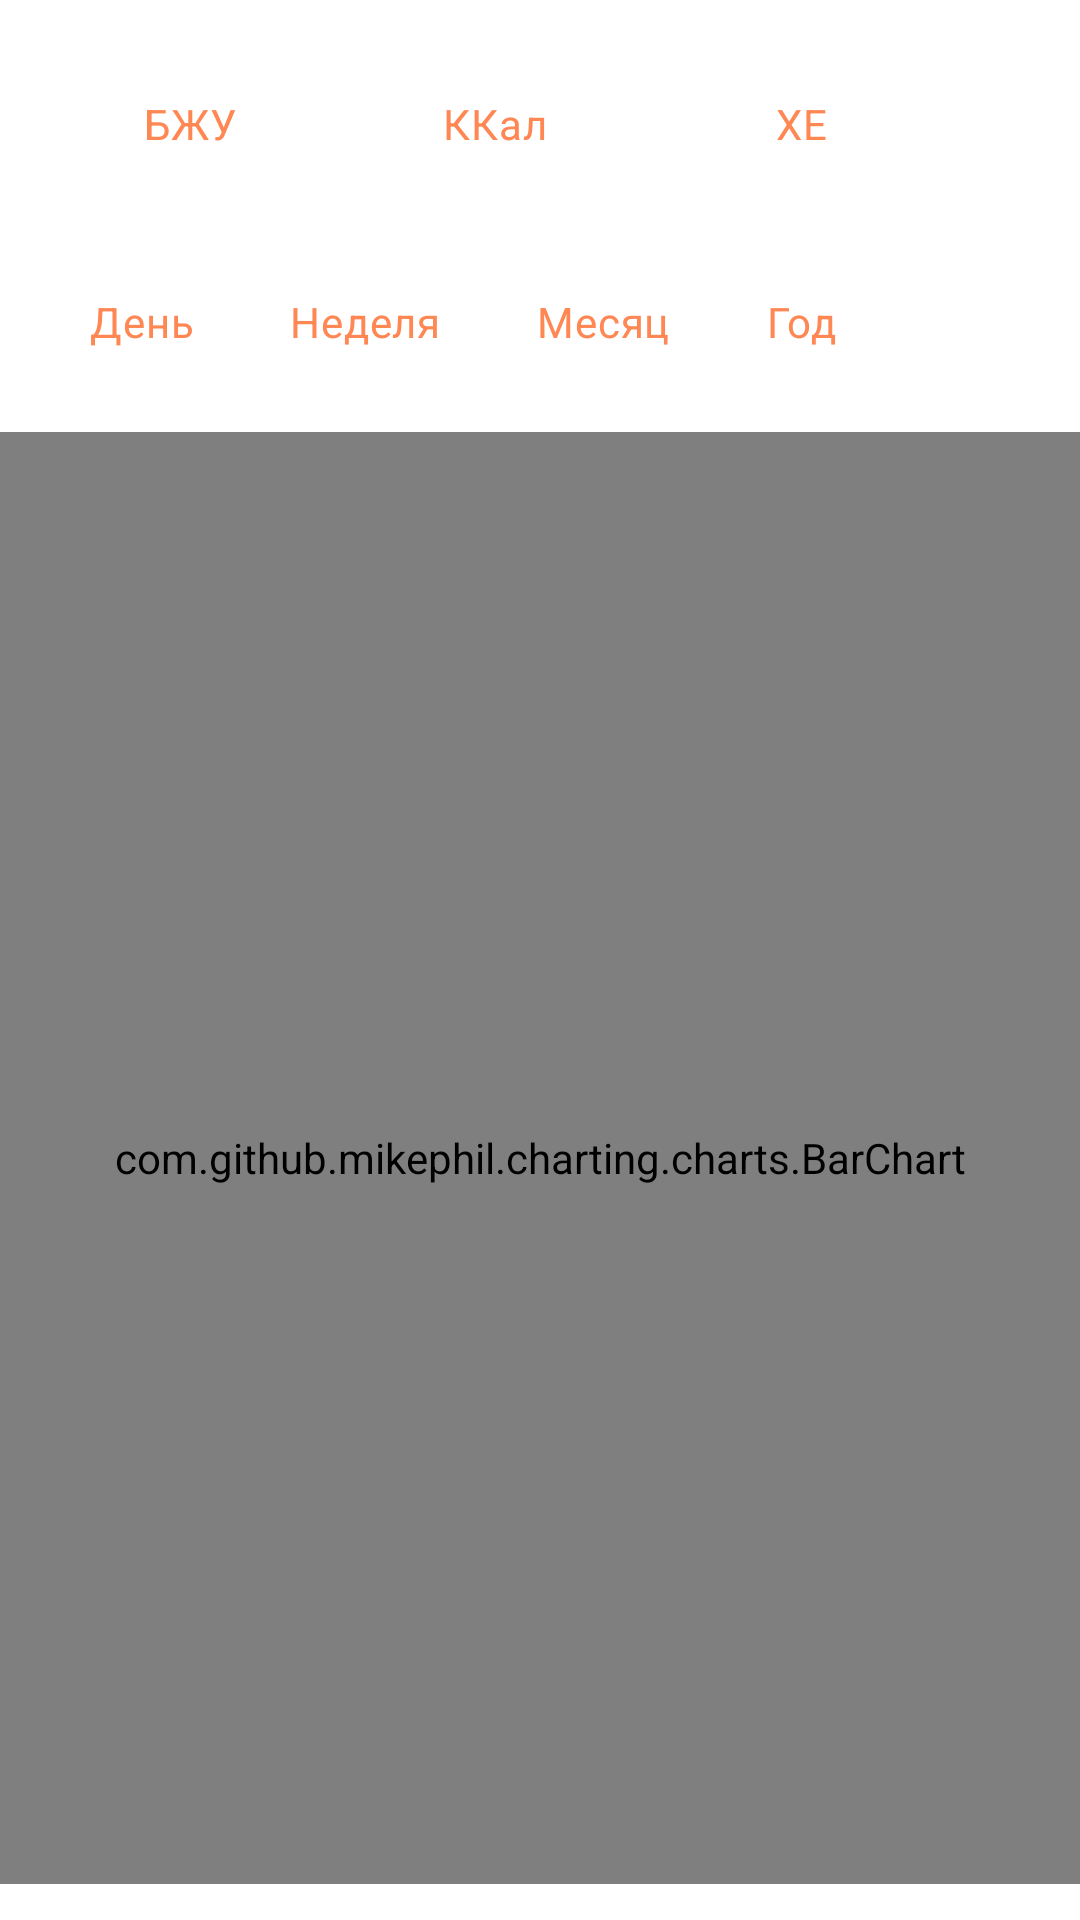

Android layout source for this screen:
<!-- AndroidManifest.xml: application theme Theme.Diabetik -->
<!-- res/layout/fragment_details_statistics.xml -->
<?xml version="1.0" encoding="utf-8"?>
<androidx.constraintlayout.widget.ConstraintLayout xmlns:android="http://schemas.android.com/apk/res/android"
    xmlns:app="http://schemas.android.com/apk/res-auto"
    xmlns:tools="http://schemas.android.com/tools"
    android:layout_width="match_parent"
    android:layout_height="match_parent"

    tools:context=".ui.fragments.details.viewPagerFragments.DetailsStatisticsFragment">


    <com.google.android.material.chip.ChipGroup


        android:id="@+id/chip_group_masse"
        android:layout_width="0dp"
        android:layout_height="wrap_content"
        android:layout_marginStart="18dp"
        android:layout_marginTop="18dp"
        android:layout_marginEnd="18dp"
        android:orientation="horizontal"
        app:layout_constraintEnd_toEndOf="parent"
        app:layout_constraintStart_toStartOf="parent"
        app:layout_constraintTop_toTopOf="parent"
        app:singleSelection="true">



            <com.google.android.material.chip.Chip
                android:id="@+id/chip_bju"
                style="@style/customChipStyle"
                android:layout_width="90dp"
                android:layout_height="wrap_content"
                android:layout_marginEnd="4dp"

                android:text="БЖУ"
                android:textAlignment="center" />

            <com.google.android.material.chip.Chip
                android:id="@+id/chip_kkal"
                style="@style/customChipStyle"
                android:layout_width="90dp"
                android:layout_height="wrap_content"
                android:layout_marginEnd="4dp"

                android:text="ККал"
                android:textAlignment="center" />

            <com.google.android.material.chip.Chip
                android:id="@+id/chip_xe"
                style="@style/customChipStyle"
                android:layout_width="90dp"
                android:layout_height="wrap_content"
                android:layout_marginEnd="2dp"

                android:text="ХЕ"
                android:textAlignment="center" />




    </com.google.android.material.chip.ChipGroup>

    <com.google.android.material.chip.ChipGroup
        android:id="@+id/chip_group_date"
        android:layout_width="match_parent"
        android:layout_height="wrap_content"
        android:layout_marginStart="18dp"
        android:layout_marginTop="18dp"
        android:layout_marginEnd="18dp"
        android:orientation="horizontal"
        app:layout_constraintEnd_toEndOf="@id/chip_group_masse"
        app:layout_constraintStart_toStartOf="@id/chip_group_masse"
        app:layout_constraintTop_toBottomOf="@id/chip_group_masse"
        app:singleSelection="true">

        <com.google.android.material.chip.Chip

            android:id="@+id/chip_day"
            style="@style/customChipStyle"
            android:layout_width="wrap_content"
            android:layout_height="wrap_content"
            android:text="День" />

        <com.google.android.material.chip.Chip

            android:id="@+id/chip_week"
            style="@style/customChipStyle"
            android:layout_width="wrap_content"
            android:layout_height="wrap_content"
            android:text="Неделя" />

        <com.google.android.material.chip.Chip

            android:id="@+id/chip_month"
            style="@style/customChipStyle"
            android:layout_width="wrap_content"
            android:layout_height="wrap_content"
            android:text="Месяц" />

        <com.google.android.material.chip.Chip
            android:id="@+id/chip_year"
            style="@style/customChipStyle"
            android:layout_width="wrap_content"
            android:layout_height="wrap_content"
            android:text="Год" />

    </com.google.android.material.chip.ChipGroup>


    <com.github.mikephil.charting.charts.BarChart
        android:id="@+id/chart"
        android:layout_width="match_parent"
        android:layout_height="0dp"
        android:layout_marginTop="12dp"
        android:layout_marginBottom="12dp"
        app:layout_constraintBottom_toBottomOf="parent"
        app:layout_constraintEnd_toEndOf="parent"
        app:layout_constraintStart_toStartOf="parent"
        app:layout_constraintTop_toBottomOf="@id/chip_group_date" />


</androidx.constraintlayout.widget.ConstraintLayout>
<!-- resources referenced by this layout -->
<resources>
  <style name="customChipStyle" parent="Widget.MaterialComponents.Chip.Filter">
          <item name="chipBackgroundColor">@color/chip_background_color</item>
          <item name="android:textColor">@color/chip_text_color</item>
  
      </style>
  <style name="Theme.Diabetik" parent="Theme.MaterialComponents.DayNight.NoActionBar">
          
          <item name="colorPrimary">@color/base_orange</item>
          <item name="colorPrimaryVariant">@color/purple_700</item>
          <item name="colorOnPrimary">@color/white</item>
          
          <item name="colorSecondary">@color/teal_200</item>
          <item name="colorSecondaryVariant">@color/teal_700</item>
          <item name="colorOnSecondary">@color/black</item>
          
          <item name="android:statusBarColor" tools:targetApi="l">@color/base_orange</item>
          <item name="bottomNavigationStyle">@style/CustomBottomNavigationView</item>
          
      </style>
  <color name="base_orange">#FF8753</color>
  <color name="purple_700">#FF3700B3</color>
  <color name="white">#FFFFFFFF</color>
  <color name="teal_200">#FF03DAC5</color>
  <color name="teal_700">#FF018786</color>
  <color name="black">#FF000000</color>
  <style name="CustomBottomNavigationView" parent="Widget.MaterialComponents.BottomNavigationView">
          <item name="backgroundTint">#FBFBFB</item>
          <item name="itemIconTint">@color/bottom_nav_view_item_color</item>
          <item name="itemTextColor">@color/bottom_nav_view_item_color</item>
      </style>
</resources>
